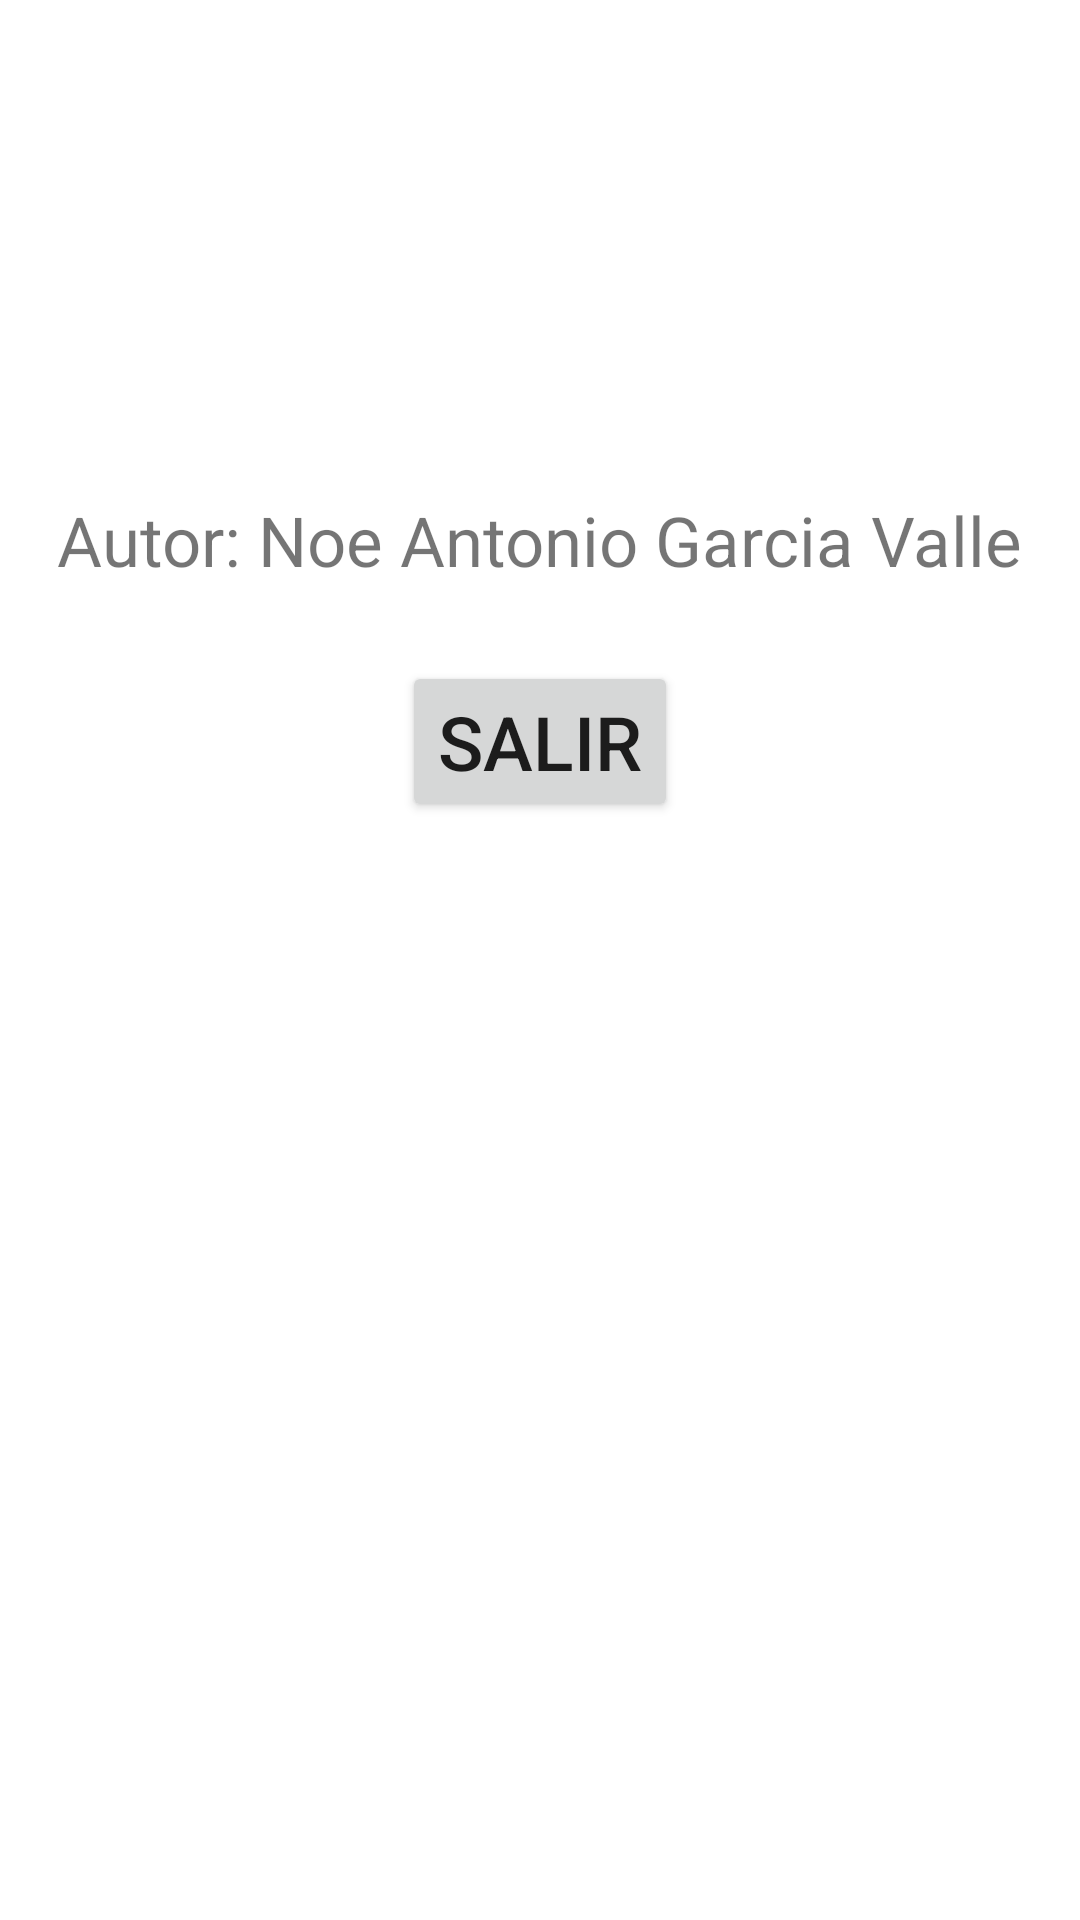

Write the Android layout XML for this screen, with the resource values it uses.
<!-- AndroidManifest.xml: application theme Theme.AppPractica3 -->
<!-- res/layout/activity_acerca_de.xml -->
<?xml version="1.0" encoding="utf-8"?>
<LinearLayout xmlns:android="http://schemas.android.com/apk/res/android"
    xmlns:tools="http://schemas.android.com/tools"
    android:layout_width="match_parent"
    android:layout_height="match_parent"
    tools:context=".AcercaDe"
    android:orientation="vertical">

    <TextView
        android:layout_width="wrap_content"
        android:layout_height="wrap_content"
        android:text="Autor: Noe Antonio Garcia Valle"
        android:layout_marginTop="80pt"
        android:textSize="23sp"
        android:layout_gravity="center"/>

    <Button
        android:layout_width="wrap_content"
        android:layout_height="wrap_content"
        android:layout_gravity="center"
        android:layout_marginTop="25dp"
        android:onClick="salir"
        android:text="SALIR"
        android:textSize="25sp" />

</LinearLayout>
<!-- resources referenced by this layout -->
<resources>
  <style name="Theme.AppPractica3" parent="Theme.MaterialComponents.DayNight.DarkActionBar">
          
          <item name="colorPrimary">@color/purple_500</item>
          <item name="colorPrimaryVariant">@color/purple_700</item>
          <item name="colorOnPrimary">@color/white</item>
          
          <item name="colorSecondary">@color/teal_200</item>
          <item name="colorSecondaryVariant">@color/teal_700</item>
          <item name="colorOnSecondary">@color/black</item>
          
          <item name="android:statusBarColor" tools:targetApi="l">?attr/colorPrimaryVariant</item>
          
      </style>
  <color name="purple_500">#FF6200EE</color>
  <color name="purple_700">#FF3700B3</color>
  <color name="white">#FFFFFFFF</color>
  <color name="teal_200">#FF03DAC5</color>
  <color name="teal_700">#FF018786</color>
  <color name="black">#FF000000</color>
</resources>
